Image classification data set "Cana_de_azucar" (ErikaGM19/trabajo_de_grado on GitHub). Class labels (10): carbon smut, hoja amarilla, mancha anillo, mancha parda, mosaic, muermo rojo, roya, sanas, secas, tizon bacteriano.

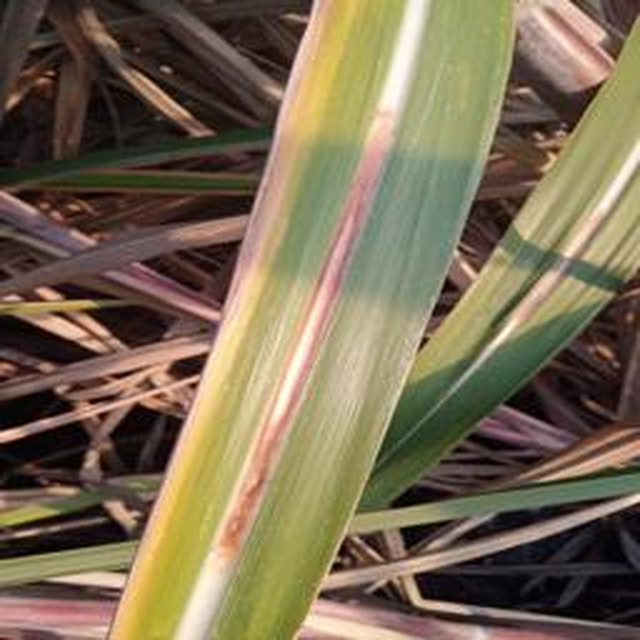
Label: muermo rojo

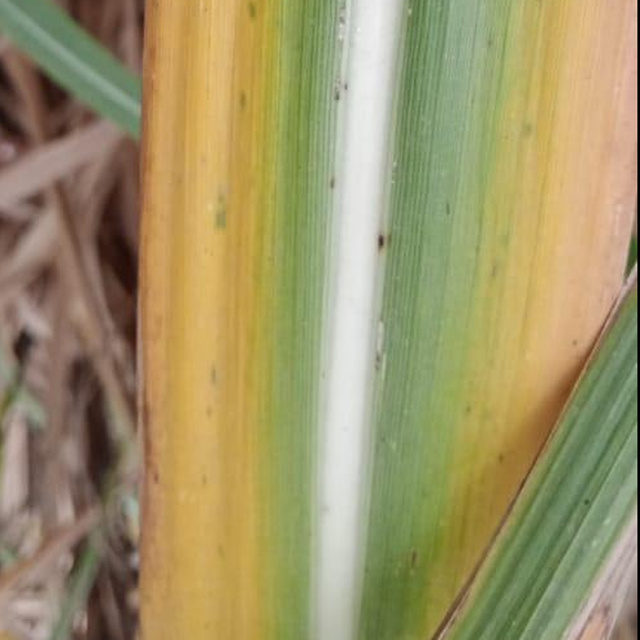
Label: hoja amarilla

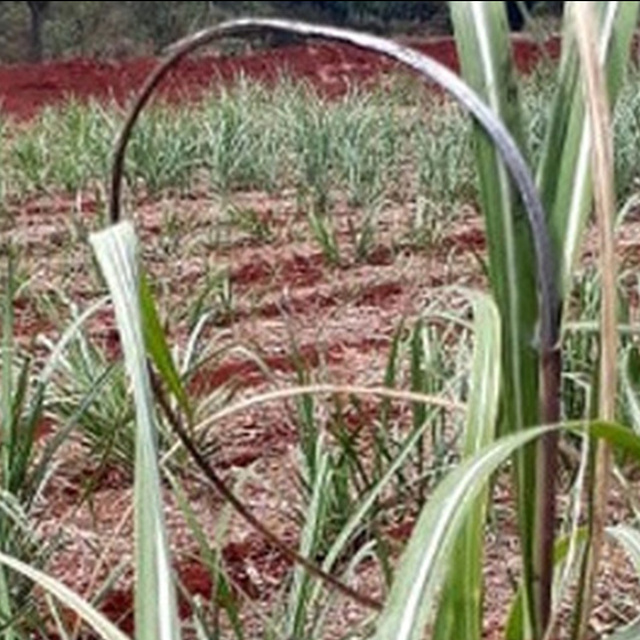
Label: carbon smut

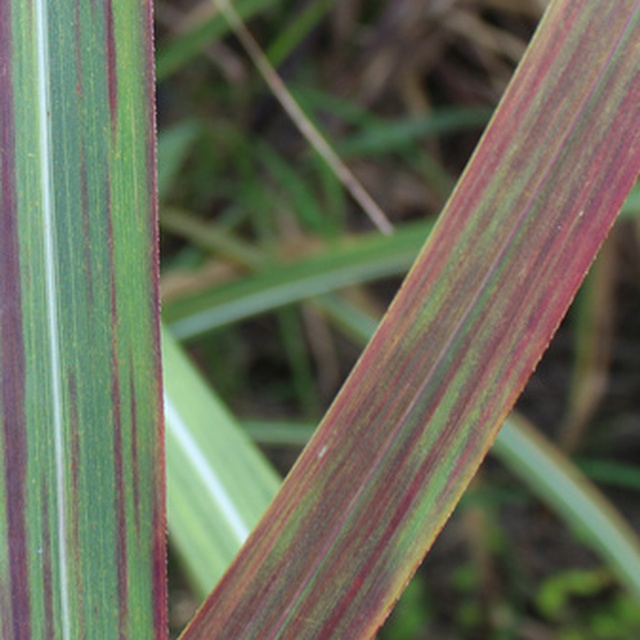
Label: tizon bacteriano

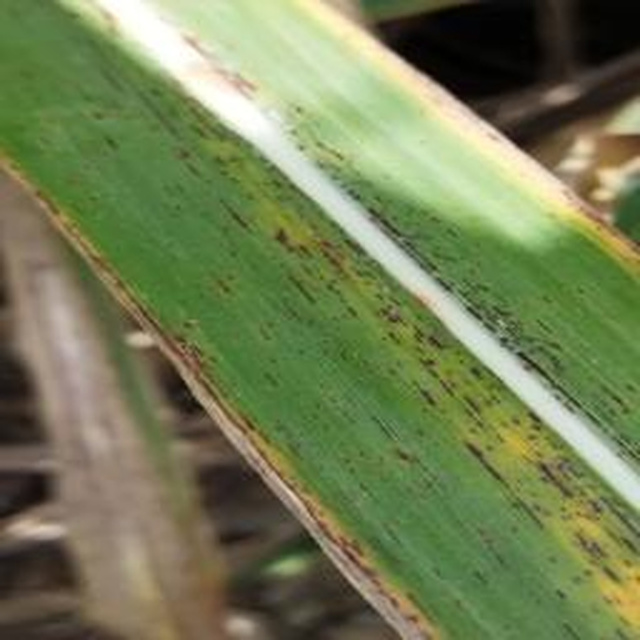
Label: roya

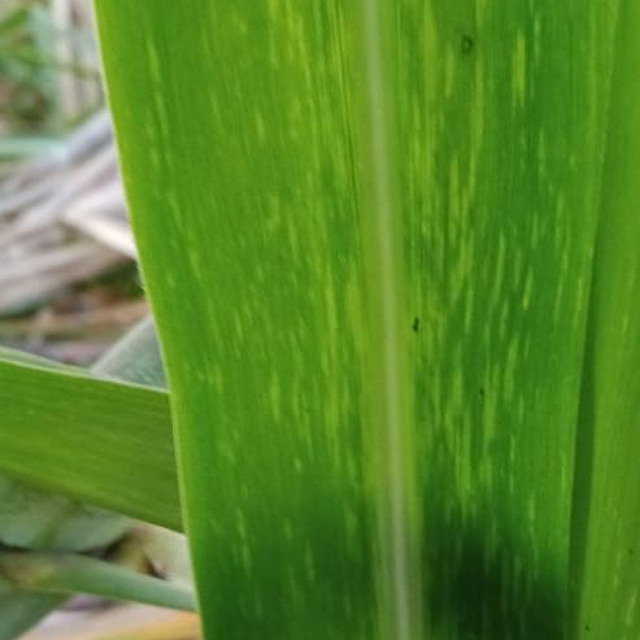
Label: mosaic
